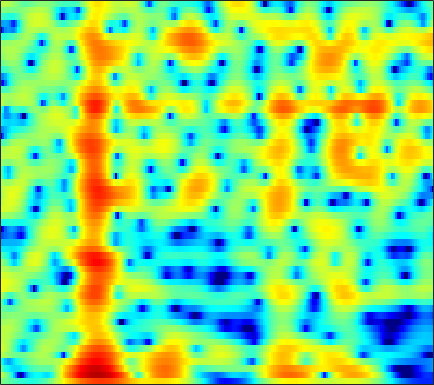

Values plotted in this chart, from the file beside it:
-0.12228, -0.38841, -0.76337, -1.1593, -1.4735, -1.9092, -2.3041, -2.5939, -2.9723, -3.3103, -3.5721, -3.7208, -3.8603, -3.9174, -3.8997, -3.7857, -3.5878, -3.3825, -3.0211, -2.5542, -1.9856, -1.4969, -0.77101, 0.036666
2.62, 1.778, 0.4758, -1.077, -2.454, -4.688, -7.617, -10.6, -16.89, -26.38, -16.3, -12.34, -9.192, -7.245, -6.264, -5.427, -5.015, -4.943, -5.143, -5.627, -6.255, -6.588, -6.321, -4.847
-1.134, -2.356, -3.923, -5.256, -5.995, -6.591, -6.819, -6.797, -6.522, -6.012, -5.325, -4.738, -3.915, -3.14, -2.653, -2.104, -1.694, -1.485, -1.34, -1.325, -1.398, -1.449, -1.399, -1.043
-3.731, -5.525, -7.757, -9.004, -8.898, -7.776, -6.38, -5.401, -4.249, -3.249, -2.395, -1.837, -1.181, -0.6112, -0.2407, 0.181, 0.5682, 0.8007, 1.028, 1.175, 1.26, 1.294, 1.327, 1.368
2.341, 1.81, 1.157, 0.5738, 0.1955, -0.2176, -0.5318, -0.7026, -0.8363, -0.8361, -0.7019, -0.5234, -0.1921, 0.2205, 0.5566, 0.9974, 1.398, 1.635, 1.821, 1.874, 1.783, 1.6, 1.171, 0.4673
3.39, 2.971, 2.283, 1.419, 0.6432, -0.5938, -2.134, -3.536, -5.774, -8.249, -9.786, -9.237, -7.004, -4.642, -3.139, -1.513, -0.259, 0.4738, 1.191, 1.671, 1.954, 2.032, 1.959, 1.687
2.771, 2.579, 2.141, 1.492, 0.864, -0.1667, -1.423, -2.501, -4.032, -5.407, -6.143, -6.054, -5.228, -4.028, -3.104, -1.975, -1.004, -0.376, 0.3262, 0.9054, 1.345, 1.565, 1.727, 1.747
2.264, 2.3, 2.205, 1.956, 1.677, 1.198, 0.63, 0.1623, -0.4918, -1.136, -1.727, -2.118, -2.544, -2.833, -2.953, -2.958, -2.757, -2.467, -1.919, -1.25, -0.5855, -0.1301, 0.3986, 0.8086
2, 2.185, 2.301, 2.275, 2.158, 1.877, 1.461, 1.057, 0.3875, -0.4498, -1.486, -2.429, -3.974, -5.978, -7.884, -10.95, -13.13, -12.03, -8.71, -5.768, -3.548, -2.232, -0.8265, 0.2452
0.8847, 1.171, 1.422, 1.538, 1.54, 1.429, 1.189, 0.924, 0.4523, -0.1726, -0.9694, -1.697, -2.859, -4.234, -5.337, -6.662, -7.308, -7.025, -5.797, -4.217, -2.734, -1.75, -0.6256, 0.2534
-0.2843, -0.07487, 0.1135, 0.2218, 0.2715, 0.309, 0.311, 0.2889, 0.2279, 0.1116, -0.06081, -0.22, -0.4642, -0.7135, -0.8754, -1.015, -1.027, -0.9503, -0.7455, -0.4484, -0.1161, 0.1358, 0.4202, 0.5768
-0.9194, -1.198, -1.614, -1.957, -2.06, -1.926, -1.525, -1.124, -0.5595, -0.04431, 0.3831, 0.6374, 0.9031, 1.099, 1.205, 1.32, 1.437, 1.525, 1.63, 1.705, 1.734, 1.703, 1.527, 1.211
-1.238, -2.776, -5.727, -10.16, -13.46, -10.66, -6.295, -4.029, -1.959, -0.5971, 0.286, 0.7214, 1.101, 1.342, 1.475, 1.632, 1.799, 1.939, 2.14, 2.312, 2.409, 2.41, 2.288, 2.058
1.862, 0.8498, -0.6745, -2.114, -2.765, -2.638, -1.747, -0.9896, -0.1986, 0.2286, 0.2594, 0.03509, -0.5493, -1.324, -1.842, -2.162, -1.898, -1.365, -0.4692, 0.386, 1.037, 1.363, 1.621, 1.633
4.665, 4.362, 3.923, 3.497, 3.212, 2.875, 2.577, 2.324, 1.878, 1.203, 0.1583, -0.9563, -3.107, -6.547, -10.81, -26.36, -13.64, -8.455, -4.781, -2.699, -1.487, -0.9818, -0.7338, -1.019
4.446, 4.364, 4.174, 3.937, 3.732, 3.414, 3.038, 2.706, 2.178, 1.513, 0.6863, -0.03958, -1.131, -2.306, -3.1, -3.736, -3.837, -3.623, -3.167, -2.796, -2.689, -2.833, -3.381, -4.25
3.344, 3.291, 3.149, 2.937, 2.754, 2.51, 2.262, 2.085, 1.847, 1.6, 1.337, 1.112, 0.7994, 0.4797, 0.2147, -0.1331, -0.4401, -0.6792, -1.064, -1.538, -2.167, -2.776, -3.781, -4.913
2.239, 2.022, 1.649, 1.168, 0.7976, 0.4107, 0.2138, 0.2439, 0.4863, 0.8927, 1.338, 1.631, 1.931, 2.13, 2.182, 2.079, 1.845, 1.561, 0.9989, 0.2447, -0.7051, -1.523, -2.753, -4.194
0.832, 0.3386, -0.6833, -2.147, -3.6, -5.889, -7.341, -6.673, -4.214, -1.734, 0.2215, 1.391, 2.559, 3.338, 3.735, 4.004, 3.936, 3.684, 3.082, 2.115, 0.7255, -0.6268, -2.962, -5.749
-2.287, -2.556, -3.411, -4.761, -6.255, -8.75, -10.56, -9.625, -6.548, -3.608, -1.324, 0.04354, 1.522, 2.595, 3.164, 3.698, 3.9, 3.843, 3.501, 2.801, 1.699, 0.5921, -1.333, -3.894
-6.161, -5.996, -6.021, -6.265, -6.431, -6.563, -6.435, -6.121, -5.388, -4.392, -3.218, -2.324, -1.201, -0.1293, 0.5601, 1.29, 1.85, 2.135, 2.301, 2.256, 2.017, 1.73, 1.304, 0.8624
-8.596, -8.543, -8.382, -8.348, -8.287, -8.298, -8.296, -8.273, -8.057, -7.528, -6.554, -5.593, -4.2, -2.795, -1.761, -0.5676, 0.441, 1.073, 1.722, 2.194, 2.513, 2.647, 2.75, 2.834
-12.7, -12.4, -11.46, -10.58, -10.29, -10.44, -11.31, -12.49, -14.85, -16.77, -14.55, -11.51, -7.854, -5.08, -3.436, -1.583, -0.1158, 0.7589, 1.74, 2.512, 3.104, 3.455, 3.768, 3.952
-20.54, -15.94, -11.98, -9.947, -9.229, -8.972, -9.519, -10.39, -11.99, -12.99, -11.74, -9.725, -7.096, -4.799, -3.343, -1.764, -0.425, 0.4392, 1.447, 2.292, 2.98, 3.403, 3.842, 4.063
-4.512, -4.64, -4.422, -4.188, -4.059, -3.981, -4.096, -4.273, -4.507, -4.605, -4.538, -4.365, -3.917, -3.482, -3.031, -2.407, -1.713, -1.059, -0.142, 0.7806, 1.641, 2.183, 2.798, 3.22
1.411, 1.217, 1.005, 0.856, 0.7468, 0.5141, 0.2119, -0.07915, -0.5417, -1.137, -1.841, -2.486, -3.453, -4.611, -5.568, -6.457, -6.522, -5.76, -4.162, -2.393, -0.8123, 0.189, 1.204, 1.958
3.393, 3.412, 3.393, 3.338, 3.224, 2.963, 2.564, 2.164, 1.445, 0.4883, -0.7179, -1.87, -3.906, -6.562, -9.533, -15.86, -23.78, -14.77, -8.996, -5.583, -3.271, -1.956, -0.6289, 0.2582
2.427, 2.908, 3.422, 3.697, 3.765, 3.707, 3.419, 3.054, 2.365, 1.446, 0.2437, -0.8071, -2.49, -4.237, -5.6, -7.107, -7.777, -7.708, -6.907, -5.64, -4.241, -3.344, -2.303, -1.603
0.9935, 2.045, 3.047, 3.651, 3.921, 4.066, 3.95, 3.704, 3.178, 2.407, 1.319, 0.3916, -1.159, -2.963, -4.482, -6.724, -8.624, -9.62, -9.261, -7.642, -5.805, -4.604, -3.454, -2.744
1.731, 2.393, 2.985, 3.456, 3.712, 3.888, 3.947, 3.886, 3.613, 3.102, 2.333, 1.526, 0.1793, -1.74, -3.497, -6.865, -11.77, -16.32, -13.92, -8.819, -5.839, -4.365, -3.124, -2.568
1.56, 1.309, 1.1, 1.095, 1.259, 1.676, 2.186, 2.525, 2.819, 2.878, 2.713, 2.344, 1.704, 0.7691, -0.01346, -1.134, -2.043, -2.555, -2.66, -2.323, -1.746, -1.423, -1.153, -1.208
-1.197, -2.985, -5.681, -7.529, -6.64, -3.851, -1.443, -0.1009, 1.176, 1.965, 2.325, 2.442, 2.32, 2.1, 1.825, 1.501, 1.15, 0.9941, 0.8694, 0.8115, 0.777, 0.7634, 0.6029, 0.2802
-1.578, -3.424, -6.364, -8.42, -7.417, -4.473, -2.001, -0.6295, 0.6422, 1.428, 1.782, 1.929, 1.814, 1.642, 1.43, 1.219, 1.039, 1.037, 1.062, 1.175, 1.228, 1.276, 1.233, 1.059
1.001, 0.5918, 0.1807, -0.02063, 0.04173, 0.447, 0.8979, 1.211, 1.495, 1.514, 1.288, 0.8866, 0.171, -0.7759, -1.469, -2.215, -2.347, -2.093, -1.449, -0.6715, -0.003984, 0.3426, 0.6563, 0.7623
2.261, 2.326, 2.338, 2.397, 2.454, 2.506, 2.543, 2.497, 2.278, 1.803, 1.007, 0.04765, -1.635, -4.327, -7.201, -13.55, -15.01, -9.99, -5.595, -3.097, -1.558, -0.8781, -0.4269, -0.3513
1.7, 1.821, 2.032, 2.304, 2.515, 2.706, 2.842, 2.85, 2.692, 2.325, 1.653, 0.9816, -0.2791, -1.91, -3.237, -4.814, -5.035, -4.373, -2.897, -1.631, -0.8841, -0.6083, -0.7722, -1.52
-2.518, -2.296, -1.507, -0.606, 0.04038, 0.821, 1.367, 1.655, 1.883, 1.938, 1.831, 1.694, 1.341, 1.012, 0.7382, 0.5286, 0.4754, 0.5486, 0.7289, 0.8789, 0.8903, 0.6929, 0.1354, -0.9276
-17.69, -12.68, -8.267, -5.54, -4.144, -2.744, -1.788, -1.255, -0.7136, -0.3405, -0.03211, 0.1149, 0.3522, 0.5626, 0.7088, 0.9344, 1.126, 1.309, 1.477, 1.581, 1.599, 1.499, 1.254, 0.8651
-9.94, -9.648, -8.3, -7.023, -6.179, -5.342, -4.671, -4.281, -3.896, -3.533, -3.145, -2.797, -2.179, -1.544, -0.9908, -0.3362, 0.2968, 0.6963, 1.158, 1.524, 1.766, 1.915, 2.017, 2.074
-5.375, -6.162, -6.699, -6.906, -6.841, -6.768, -6.716, -6.875, -7.345, -7.807, -7.921, -7.327, -5.965, -4.276, -3.014, -1.626, -0.4386, 0.2452, 1.011, 1.611, 2.058, 2.362, 2.672, 2.924
-4.818, -7.097, -9.693, -9.825, -8.84, -7.571, -7.142, -7.518, -9.146, -12.98, -25.75, -20.31, -10.19, -5.617, -3.533, -1.513, -0.2091, 0.4848, 1.224, 1.752, 2.267, 2.589, 3.017, 3.362
-2.058, -5.364, -9.998, -9.222, -6.645, -4.215, -3.045, -2.678, -2.765, -3.196, -3.488, -2.999, -2.006, -0.8512, -0.07229, 0.5227, 0.6389, 0.5189, 0.1754, 0.04206, 0.4041, 0.9335, 1.793, 2.505
2.932, 1.998, 1.007, 0.6389, 0.6493, 0.9768, 1.339, 1.592, 1.83, 1.953, 2.062, 2.141, 2.112, 1.991, 1.696, 0.8513, -0.6247, -2.455, -6.503, -13.84, -11.29, -6.253, -2.668, -0.8849
2.151, 1.678, 1.304, 1.197, 1.263, 1.462, 1.779, 1.992, 2.246, 2.441, 2.558, 2.48, 2.352, 2.008, 1.546, 0.6904, -0.5261, -1.732, -3.505, -4.785, -4.745, -3.987, -2.826, -2.093
-2.425, -2.773, -2.576, -1.951, -1.31, -0.4779, 0.2879, 0.7742, 1.296, 1.671, 1.876, 1.954, 1.939, 1.765, 1.558, 1.21, 0.7377, 0.4153, -0.03807, -0.3206, -0.4695, -0.4565, -0.4211, -0.4379
-14.04, -15.51, -11.03, -7.041, -4.952, -2.897, -1.496, -0.7026, 0.06157, 0.5507, 0.8349, 1.001, 1.05, 1.052, 1.053, 1.019, 1.001, 1.003, 1.042, 1.067, 1.128, 1.172, 1.208, 1.184
-9.803, -10.06, -8.427, -6.09, -4.544, -2.891, -1.731, -1.128, -0.6255, -0.3926, -0.3452, -0.4368, -0.559, -0.6089, -0.5754, -0.394, -0.02844, 0.2698, 0.7453, 1.193, 1.603, 1.84, 2.091, 2.236
-3.901, -3.481, -2.837, -2.082, -1.536, -0.9462, -0.5435, -0.4421, -0.5841, -1.047, -1.839, -2.668, -3.789, -4.696, -4.902, -4.237, -2.968, -1.898, -0.5998, 0.5363, 1.414, 1.946, 2.468, 2.81
-1.45, -0.772, -0.1033, 0.3923, 0.6528, 0.793, 0.7307, 0.4815, -0.1527, -1.227, -2.92, -4.799, -8.559, -16.11, -31.8, -12.47, -6.988, -4.485, -2.163, -0.4797, 0.7409, 1.47, 2.183, 2.655
0.1966, 0.6839, 1.201, 1.525, 1.66, 1.695, 1.501, 1.216, 0.6135, -0.2939, -1.551, -2.663, -4.288, -5.719, -6.253, -5.876, -4.761, -3.794, -2.583, -1.475, -0.446, 0.2315, 1.024, 1.615
1.251, 1.418, 1.642, 1.81, 1.889, 1.941, 1.863, 1.726, 1.419, 0.9552, 0.3589, -0.1338, -0.8873, -1.694, -2.272, -2.934, -3.56, -3.905, -4.165, -3.871, -2.961, -2.057, -0.7816, 0.2852
0.6968, 0.6779, 0.7056, 0.8465, 0.9756, 1.137, 1.342, 1.462, 1.572, 1.599, 1.505, 1.312, 0.8372, 0.1297, -0.5923, -2.007, -4.138, -6.533, -11.59, -15.58, -9.171, -5.47, -2.298, -0.2655
-3.773, -3.787, -3.5, -3.109, -2.813, -2.411, -1.835, -1.282, -0.4322, 0.3981, 1.043, 1.33, 1.488, 1.321, 0.9431, 0.02194, -1.355, -2.597, -4.288, -4.856, -3.652, -2.246, -0.4993, 0.8346
-17.88, -13.36, -10.19, -9.348, -9.597, -10.42, -10.26, -8.435, -5.327, -2.7, -0.7565, 0.3459, 1.355, 1.9, 2.052, 2.042, 1.848, 1.614, 1.379, 1.249, 1.305, 1.448, 1.644, 1.774
-9.176, -9.013, -8.754, -9.258, -10.46, -13.43, -14.55, -11.19, -6.617, -3.316, -0.9612, 0.313, 1.581, 2.438, 2.877, 3.254, 3.427, 3.436, 3.363, 3.195, 2.929, 2.653, 2.156, 1.466
-2.965, -3.206, -3.503, -3.768, -3.95, -4.068, -3.746, -3.176, -2.1, -0.9054, 0.2292, 0.9489, 1.781, 2.457, 2.862, 3.223, 3.419, 3.489, 3.408, 3.182, 2.765, 2.295, 1.425, 0.1824
0.004728, -0.005517, -0.07003, -0.1899, -0.2801, -0.3412, -0.3715, -0.3265, -0.199, 0.0113, 0.2766, 0.5668, 0.9259, 1.292, 1.544, 1.841, 2.063, 2.165, 2.184, 2.038, 1.717, 1.34, 0.6205, -0.3872
2.138, 2.208, 2.156, 1.947, 1.705, 1.291, 0.7691, 0.3146, -0.3333, -0.9546, -1.436, -1.619, -1.581, -1.283, -0.9623, -0.4722, -0.04299, 0.1737, 0.4003, 0.487, 0.4598, 0.3712, 0.1579, -0.1688
